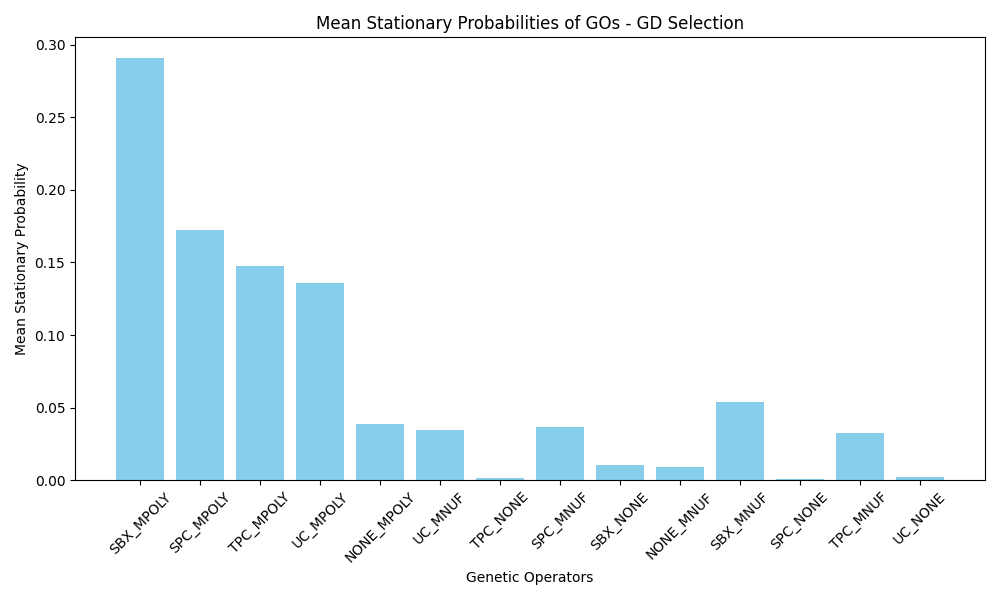

Values plotted in this chart, from the file beside it:
GO_Name, Mean_Stationary_Probability
SBX_MPOLY, 0.2906
SPC_MPOLY, 0.1721
TPC_MPOLY, 0.1473
UC_MPOLY, 0.1358
NONE_MPOLY, 0.03861
UC_MNUF, 0.03484
TPC_NONE, 0.001707
SPC_MNUF, 0.03676
SBX_NONE, 0.01017
NONE_MNUF, 0.008752
SBX_MNUF, 0.05405
SPC_NONE, 0.001003
TPC_MNUF, 0.03273
UC_NONE, 0.002287
